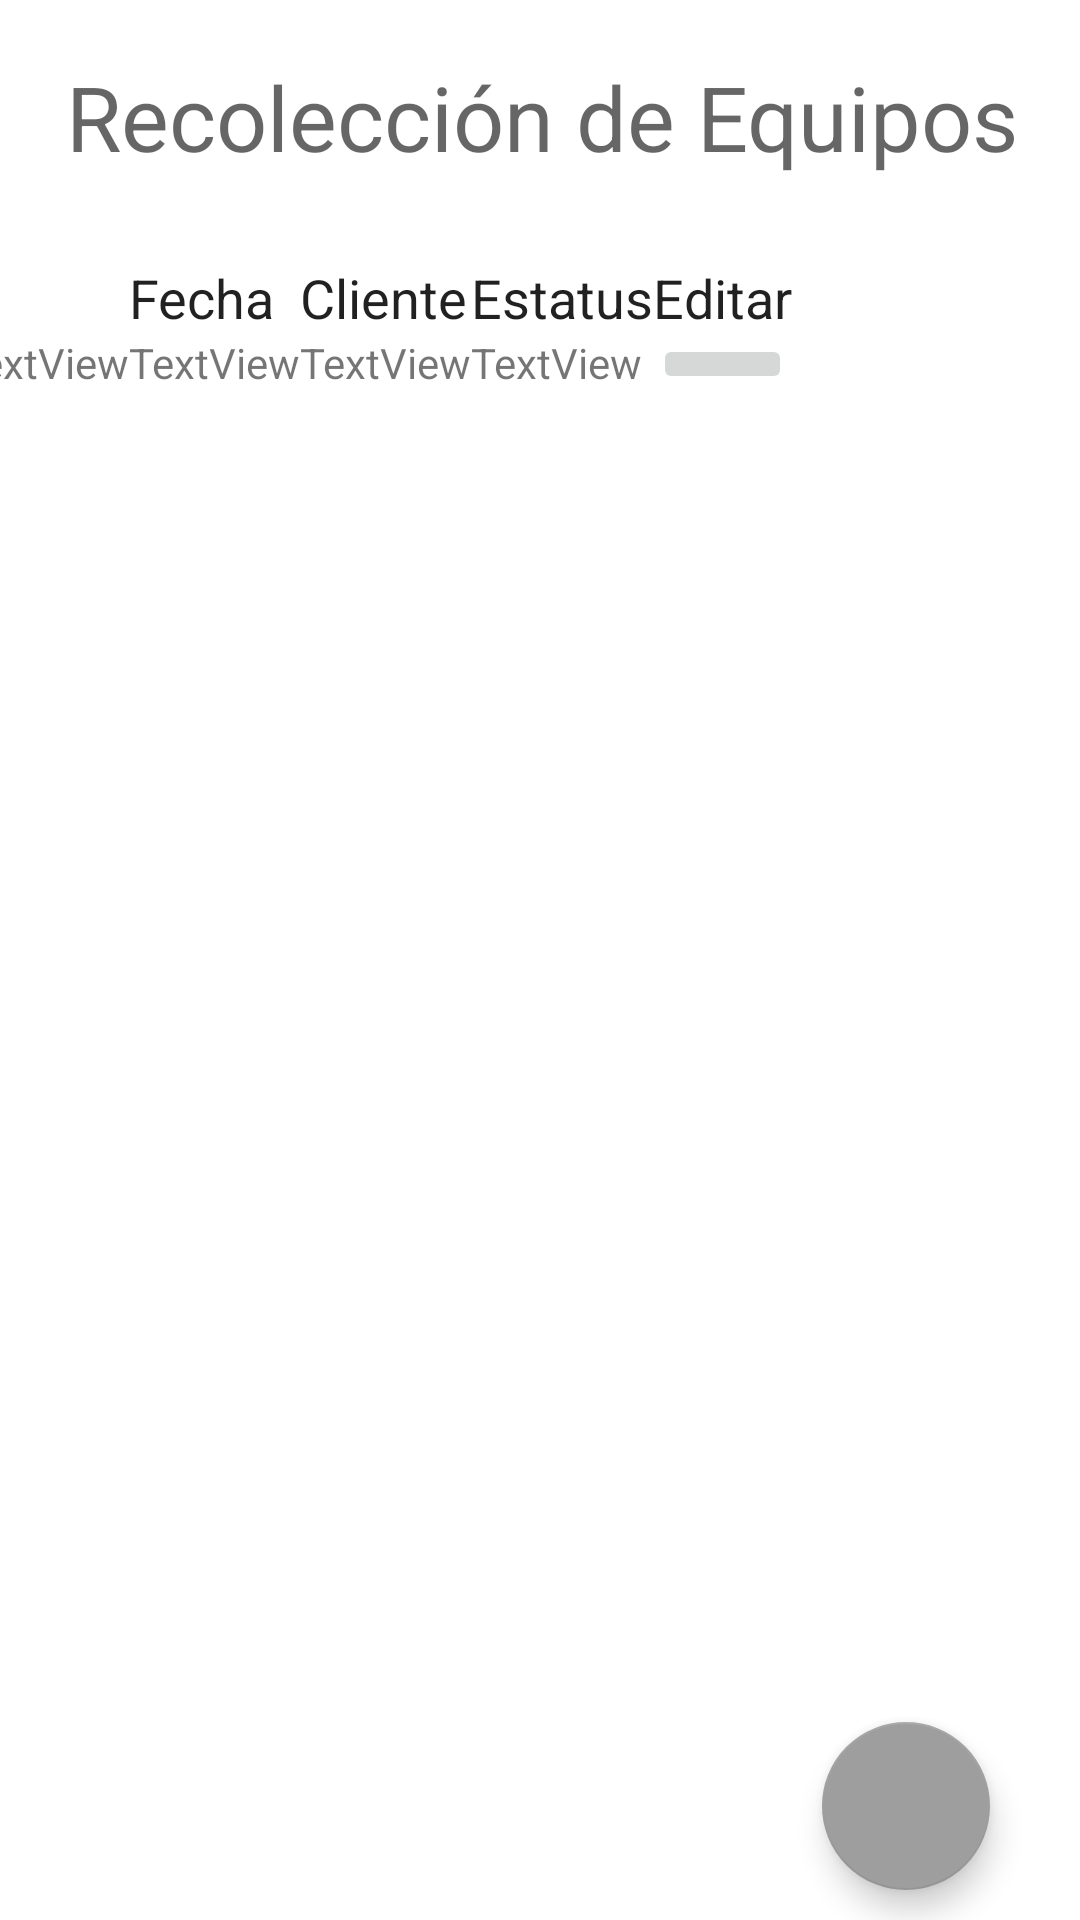

Reconstruct the res/layout file that produces this screen, plus the resources it refers to.
<!-- AndroidManifest.xml: application theme Theme.NetlineSystems -->
<!-- res/layout/activity_equipos_.xml -->
<?xml version="1.0" encoding="utf-8"?>
<androidx.constraintlayout.widget.ConstraintLayout xmlns:android="http://schemas.android.com/apk/res/android"
    xmlns:app="http://schemas.android.com/apk/res-auto"
    xmlns:tools="http://schemas.android.com/tools"
    android:layout_width="match_parent"
    android:layout_height="match_parent"
    tools:context=".Equipos_Activity">

    <TextView
        android:id="@+id/tvTituloEqui"
        android:layout_width="364dp"
        android:layout_height="46dp"
        android:layout_marginTop="16dp"
        android:gravity="center"
        android:text="@string/tvEquipos"
        android:textSize="30sp"
        android:textAppearance="@style/TextAppearance.AppCompat.Display1"
        app:layout_constraintEnd_toEndOf="parent"
        app:layout_constraintHorizontal_bias="0.496"
        app:layout_constraintStart_toStartOf="parent"
        app:layout_constraintTop_toTopOf="parent" />

    <com.google.android.material.floatingactionbutton.FloatingActionButton
        android:id="@+id/btnAgregarEqui"
        android:layout_width="wrap_content"
        android:layout_height="wrap_content"
        android:layout_marginEnd="30dp"
        android:layout_marginBottom="10dp"
        android:clickable="true"
        android:onClick="agregarEquipo"
        app:layout_constraintBottom_toBottomOf="parent"
        app:layout_constraintEnd_toEndOf="parent"
        app:srcCompat="@drawable/botonagregar" />

    <TableLayout
        android:id="@+id/tlRegistrosEqui"
        android:layout_width="389dp"
        android:layout_height="595dp"
        android:layout_marginTop="25dp"
        app:layout_constraintEnd_toEndOf="parent"
        app:layout_constraintHorizontal_bias="0.5"
        app:layout_constraintStart_toStartOf="parent"
        app:layout_constraintTop_toBottomOf="@+id/tvTituloEqui">



        <TableRow
            android:layout_width="wrap_content"
            android:layout_height="wrap_content">



            <TextView
                android:id="@+id/tvCodigoEqui"
                android:layout_width="wrap_content"
                android:layout_height="wrap_content"
                android:text="@string/tvCodigo"
                android:textAppearance="@style/TextAppearance.AppCompat.Body1"
                android:textSize="18sp" />

            <TextView
                android:id="@+id/tvFechaEqui"
                android:layout_width="wrap_content"
                android:layout_height="wrap_content"
                android:text="@string/tvFecha"
                android:textAppearance="@style/TextAppearance.AppCompat.Body1"
                android:textSize="18sp" />

            <TextView
                android:id="@+id/tvClienteEqui"
                android:layout_width="wrap_content"
                android:layout_height="wrap_content"
                android:text="@string/tvCliente"
                android:textAppearance="@style/TextAppearance.AppCompat.Body1"
                android:textSize="18sp" />



            <TextView
                android:id="@+id/tvEstatusEqui"
                android:layout_width="wrap_content"
                android:layout_height="wrap_content"
                android:text="@string/tvEstatus"
                android:textAppearance="@style/TextAppearance.AppCompat.Body1"
                android:textSize="18sp" />

            <TextView
                android:id="@+id/tvEditarEqui"
                android:layout_width="wrap_content"
                android:layout_height="wrap_content"
                android:text="@string/tvEditar"
                android:textAppearance="@style/TextAppearance.AppCompat.Body1"
                android:textSize="18sp" />


        </TableRow>

        <TableRow
            android:layout_width="match_parent"
            android:layout_height="wrap_content">



            <TextView
                android:id="@+id/tvDatoCodigoEqui"
                android:layout_width="wrap_content"
                android:layout_height="wrap_content"
                android:text="TextView" />

            <TextView
                android:id="@+id/tvDatoFechaEqui"
                android:layout_width="wrap_content"
                android:layout_height="wrap_content"
                android:text="TextView" />

            <TextView
                android:id="@+id/tvDatoClienteEqui"
                android:layout_width="wrap_content"
                android:layout_height="wrap_content"
                android:text="TextView" />


            <TextView
                android:id="@+id/tvDatoEstatusEqui"
                android:layout_width="wrap_content"
                android:layout_height="wrap_content"
                android:text="TextView" />

            <ImageButton
                android:id="@+id/ibEditarEqui"
                android:layout_width="20dp"
                android:layout_height="20dp"
                app:srcCompat="@drawable/editar" />


        </TableRow>

    </TableLayout>

</androidx.constraintlayout.widget.ConstraintLayout>
<!-- resources referenced by this layout -->
<resources>
  <string name="tvCliente">"Cliente"</string>
  <string name="tvCodigo">"Id"</string>
  <string name="tvEditar">Editar</string>
  <string name="tvEquipos">"Recolección de Equipos"</string>
  <string name="tvEstatus">Estatus</string>
  <string name="tvFecha">"Fecha"</string>
  <style name="Theme.NetlineSystems" parent="Theme.MaterialComponents.DayNight.DarkActionBar">
          
          <item name="colorPrimary">@color/purple_500</item>
          <item name="colorPrimaryVariant">@color/purple_700</item>
          <item name="colorOnPrimary">@color/white</item>
          
          <item name="colorSecondary">@color/teal_200</item>
          <item name="colorSecondaryVariant">@color/teal_700</item>
          <item name="colorOnSecondary">@color/black</item>
          
          <item name="android:statusBarColor" tools:targetApi="l">?attr/colorPrimaryVariant</item>
          
      </style>
  <color name="purple_500">#2196F3</color>
  <color name="purple_700">#1976D2</color>
  <color name="white">#FFFFFFFF</color>
  <color name="teal_200">#9E9E9E</color>
  <color name="teal_700">#BDBDBD</color>
  <color name="black">#FF000000</color>
</resources>
